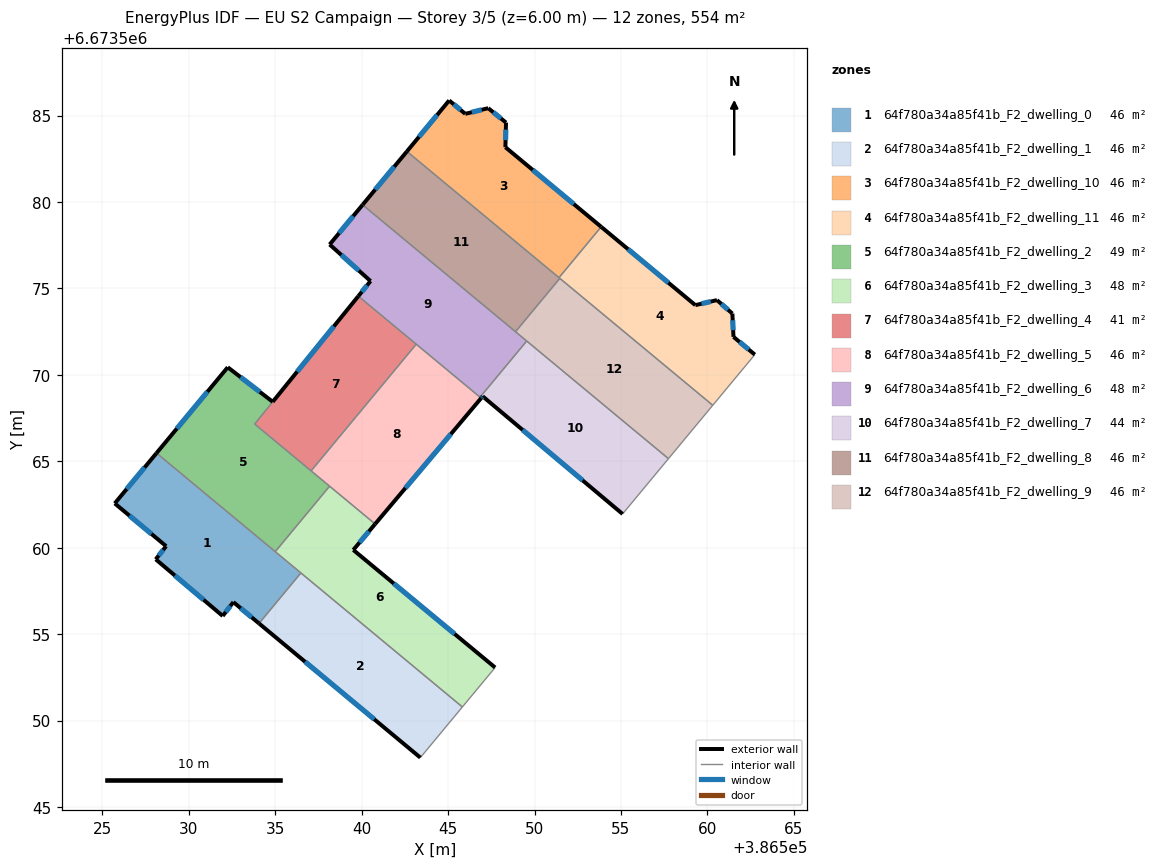
=== STOREY PLAN SPEC (per zone: floor XY polygon, exterior-wall plan segments, windows/doors) ===
zone 1: 64f780a34a85f41b_F2_dwelling_0  (46.1 m²)
  floor: (386536.49, 6673558.54) (386534.06, 6673555.62) (386532.58, 6673556.85) (386531.96, 6673556.05) (386528.09, 6673559.33) (386528.69, 6673560.09) (386525.72, 6673562.56) (386528.13, 6673565.47)
  exterior wall: (386528.69, 6673560.09) – (386528.09, 6673559.33)  [1.0 m]
    window: (386528.52, 6673559.87) – (386528.26, 6673559.55)  [0.5 m²]
  exterior wall: (386525.72, 6673562.56) – (386528.69, 6673560.09)  [3.9 m]
    window: (386526.57, 6673561.86) – (386527.84, 6673560.80)  [2.1 m²]
  exterior wall: (386528.13, 6673565.47) – (386525.72, 6673562.56)  [3.8 m]
    window: (386527.44, 6673564.64) – (386526.41, 6673563.39)  [2.1 m²]
  exterior wall: (386532.58, 6673556.85) – (386534.06, 6673555.62)  [1.9 m]
    window: (386533.00, 6673556.50) – (386533.64, 6673555.97)  [1.1 m²]
  exterior wall: (386531.96, 6673556.05) – (386532.58, 6673556.85)  [1.0 m]
    window: (386532.14, 6673556.28) – (386532.40, 6673556.62)  [0.6 m²]
  exterior wall: (386528.09, 6673559.33) – (386531.96, 6673556.05)  [5.1 m]
    window: (386529.20, 6673558.39) – (386530.86, 6673556.99)  [2.8 m²]
  interior walls: 3
zone 2: 64f780a34a85f41b_F2_dwelling_1  (46.1 m²)
  floor: (386545.83, 6673550.79) (386543.40, 6673547.86) (386534.06, 6673555.62) (386536.49, 6673558.54)
  exterior wall: (386534.06, 6673555.62) – (386543.40, 6673547.86)  [12.1 m]
    window: (386536.73, 6673553.40) – (386540.73, 6673550.08)  [6.7 m²]
  interior walls: 3
zone 3: 64f780a34a85f41b_F2_dwelling_10  (46.1 m²)
  floor: (386548.35, 6673584.59) (386548.32, 6673583.17) (386553.86, 6673578.56) (386551.42, 6673575.62) (386542.62, 6673582.92) (386545.06, 6673585.87) (386545.99, 6673585.10) (386547.32, 6673585.43)
  exterior wall: (386548.32, 6673583.17) – (386548.35, 6673584.59)  [1.4 m]
    window: (386548.33, 6673583.58) – (386548.34, 6673584.19)  [0.8 m²]
  exterior wall: (386553.86, 6673578.56) – (386548.32, 6673583.17)  [7.2 m]
    window: (386552.27, 6673579.88) – (386549.90, 6673581.85)  [4.0 m²]
  exterior wall: (386545.06, 6673585.87) – (386542.62, 6673582.92)  [3.8 m]
    window: (386544.37, 6673585.03) – (386543.32, 6673583.77)  [2.1 m²]
  exterior wall: (386545.99, 6673585.10) – (386545.06, 6673585.87)  [1.2 m]
    window: (386545.73, 6673585.32) – (386545.33, 6673585.65)  [0.7 m²]
  exterior wall: (386547.32, 6673585.43) – (386545.99, 6673585.10)  [1.4 m]
    window: (386546.94, 6673585.33) – (386546.37, 6673585.19)  [0.8 m²]
  exterior wall: (386548.35, 6673584.59) – (386547.32, 6673585.43)  [1.3 m]
    window: (386548.06, 6673584.83) – (386547.62, 6673585.19)  [0.7 m²]
  interior walls: 2
zone 4: 64f780a34a85f41b_F2_dwelling_11  (46.1 m²)
  floor: (386560.56, 6673574.32) (386561.45, 6673573.54) (386561.51, 6673572.20) (386562.74, 6673571.17) (386560.31, 6673568.24) (386551.42, 6673575.62) (386553.86, 6673578.56) (386559.30, 6673574.03)
  exterior wall: (386561.51, 6673572.20) – (386561.45, 6673573.54)  [1.3 m]
    window: (386561.49, 6673572.58) – (386561.46, 6673573.16)  [0.7 m²]
  exterior wall: (386562.74, 6673571.17) – (386561.51, 6673572.20)  [1.6 m]
    window: (386562.39, 6673571.46) – (386561.86, 6673571.90)  [0.9 m²]
  exterior wall: (386559.30, 6673574.03) – (386553.86, 6673578.56)  [7.1 m]
    window: (386557.75, 6673575.33) – (386555.41, 6673577.27)  [3.9 m²]
  exterior wall: (386560.56, 6673574.32) – (386559.30, 6673574.03)  [1.3 m]
    window: (386560.20, 6673574.24) – (386559.66, 6673574.12)  [0.7 m²]
  exterior wall: (386561.45, 6673573.54) – (386560.56, 6673574.32)  [1.2 m]
    window: (386561.19, 6673573.77) – (386560.81, 6673574.10)  [0.7 m²]
  interior walls: 4
zone 5: 64f780a34a85f41b_F2_dwelling_2  (49.2 m²)
  floor: (386534.86, 6673568.44) (386533.82, 6673567.15) (386538.15, 6673563.56) (386535.00, 6673559.77) (386528.13, 6673565.47) (386532.25, 6673570.44)
  exterior wall: (386532.25, 6673570.44) – (386528.13, 6673565.47)  [6.5 m]
    window: (386531.08, 6673569.02) – (386529.31, 6673566.89)  [3.6 m²]
  exterior wall: (386534.86, 6673568.44) – (386532.25, 6673570.44)  [3.3 m]
    window: (386534.11, 6673569.01) – (386533.00, 6673569.87)  [1.8 m²]
  interior walls: 5
zone 6: 64f780a34a85f41b_F2_dwelling_3  (48.4 m²)
  floor: (386540.78, 6673561.37) (386539.52, 6673559.87) (386547.72, 6673553.07) (386545.83, 6673550.79) (386535.00, 6673559.77) (386538.15, 6673563.56)
  exterior wall: (386539.52, 6673559.87) – (386540.78, 6673561.37)  [2.0 m]
    window: (386539.88, 6673560.30) – (386540.42, 6673560.94)  [1.1 m²]
  exterior wall: (386547.72, 6673553.07) – (386539.52, 6673559.87)  [10.7 m]
    window: (386545.38, 6673555.01) – (386541.86, 6673557.93)  [5.9 m²]
  interior walls: 5
zone 7: 64f780a34a85f41b_F2_dwelling_4  (40.9 m²)
  floor: (386543.16, 6673571.77) (386537.08, 6673564.45) (386533.82, 6673567.15) (386539.81, 6673574.55)
  exterior wall: (386539.81, 6673574.55) – (386534.86, 6673568.44)  [7.9 m]
    window: (386538.39, 6673572.81) – (386536.27, 6673570.19)  [4.3 m²]
  interior walls: 4
zone 8: 64f780a34a85f41b_F2_dwelling_5  (46.2 m²)
  floor: (386546.91, 6673568.65) (386540.78, 6673561.37) (386537.08, 6673564.45) (386543.16, 6673571.77)
  exterior wall: (386540.78, 6673561.37) – (386546.91, 6673568.65)  [9.5 m]
    window: (386542.53, 6673563.45) – (386545.16, 6673566.57)  [5.2 m²]
  interior walls: 5
zone 9: 64f780a34a85f41b_F2_dwelling_6  (48.4 m²)
  floor: (386549.55, 6673571.96) (386546.85, 6673568.71) (386539.81, 6673574.55) (386540.52, 6673575.42) (386538.15, 6673577.54) (386540.05, 6673579.84)
  exterior wall: (386540.52, 6673575.42) – (386539.81, 6673574.55)  [1.1 m]
    window: (386540.31, 6673575.18) – (386540.01, 6673574.80)  [0.6 m²]
  exterior wall: (386538.15, 6673577.54) – (386540.52, 6673575.42)  [3.2 m]
    window: (386538.83, 6673576.94) – (386539.84, 6673576.03)  [1.7 m²]
  exterior wall: (386540.05, 6673579.84) – (386538.15, 6673577.54)  [3.0 m]
    window: (386539.51, 6673579.18) – (386538.69, 6673578.20)  [1.6 m²]
  interior walls: 5
zone 10: 64f780a34a85f41b_F2_dwelling_7  (44.0 m²)
  floor: (386557.75, 6673565.15) (386555.09, 6673561.95) (386547.00, 6673568.76) (386546.91, 6673568.65) (386546.85, 6673568.71) (386549.55, 6673571.96)
  exterior wall: (386546.91, 6673568.65) – (386547.00, 6673568.76)  [0.1 m]
    window: (386546.94, 6673568.68) – (386546.98, 6673568.73)  [0.1 m²]
  exterior wall: (386547.00, 6673568.76) – (386555.09, 6673561.95)  [10.6 m]
    window: (386549.31, 6673566.81) – (386552.78, 6673563.90)  [5.8 m²]
  interior walls: 4
zone 11: 64f780a34a85f41b_F2_dwelling_8  (46.1 m²)
  floor: (386551.46, 6673575.58) (386548.90, 6673572.49) (386540.05, 6673579.84) (386542.62, 6673582.92)
  exterior wall: (386542.62, 6673582.92) – (386540.05, 6673579.84)  [4.0 m]
    window: (386541.89, 6673582.04) – (386540.79, 6673580.72)  [2.2 m²]
  interior walls: 4
zone 12: 64f780a34a85f41b_F2_dwelling_9  (46.1 m²)
  floor: (386560.31, 6673568.24) (386557.75, 6673565.15) (386548.90, 6673572.49) (386551.46, 6673575.58)
  interior walls: 5

=== DERIVED (storey summary) ===
Building: EU S2 Campaign
Storey: 3 of 5  (floor level z = 6.00 m)
Storey gross floor area: 553.8 m²
Zones on this storey: 12
  - 64f780a34a85f41b_F2_dwelling_0: floor 46.1 m²; exterior wall 16.6 m (49.9 m²); 6 window(s) 9.2 m²; WWR 18.4%
  - 64f780a34a85f41b_F2_dwelling_1: floor 46.1 m²; exterior wall 12.1 m (36.4 m²); 1 window(s) 6.7 m²; WWR 18.4%
  - 64f780a34a85f41b_F2_dwelling_10: floor 46.1 m²; exterior wall 16.4 m (49.1 m²); 6 window(s) 9.0 m²; WWR 18.4%
  - 64f780a34a85f41b_F2_dwelling_11: floor 46.1 m²; exterior wall 12.5 m (37.5 m²); 5 window(s) 6.9 m²; WWR 18.4%
  - 64f780a34a85f41b_F2_dwelling_2: floor 49.2 m²; exterior wall 9.7 m (29.2 m²); 2 window(s) 5.4 m²; WWR 18.4%
  - 64f780a34a85f41b_F2_dwelling_3: floor 48.4 m²; exterior wall 12.6 m (37.9 m²); 2 window(s) 7.0 m²; WWR 18.4%
  - 64f780a34a85f41b_F2_dwelling_4: floor 40.9 m²; exterior wall 7.9 m (23.6 m²); 1 window(s) 4.3 m²; WWR 18.4%
  - 64f780a34a85f41b_F2_dwelling_5: floor 46.2 m²; exterior wall 9.5 m (28.6 m²); 1 window(s) 5.2 m²; WWR 18.4%
  - 64f780a34a85f41b_F2_dwelling_6: floor 48.4 m²; exterior wall 7.3 m (21.8 m²); 3 window(s) 4.0 m²; WWR 18.4%
  - 64f780a34a85f41b_F2_dwelling_7: floor 44.0 m²; exterior wall 10.7 m (32.1 m²); 2 window(s) 5.9 m²; WWR 18.4%
  - 64f780a34a85f41b_F2_dwelling_8: floor 46.1 m²; exterior wall 4.0 m (12.0 m²); 1 window(s) 2.2 m²; WWR 18.4%
  - 64f780a34a85f41b_F2_dwelling_9: floor 46.1 m²
Zone adjacency (shared interzone walls):
  - 64f780a34a85f41b_F2_dwelling_0 ↔ 64f780a34a85f41b_F2_dwelling_1
  - 64f780a34a85f41b_F2_dwelling_0 ↔ 64f780a34a85f41b_F2_dwelling_2
  - 64f780a34a85f41b_F2_dwelling_0 ↔ 64f780a34a85f41b_F2_dwelling_3
  - 64f780a34a85f41b_F2_dwelling_1 ↔ 64f780a34a85f41b_F2_dwelling_3
  - 64f780a34a85f41b_F2_dwelling_10 ↔ 64f780a34a85f41b_F2_dwelling_11
  - 64f780a34a85f41b_F2_dwelling_10 ↔ 64f780a34a85f41b_F2_dwelling_8
  - 64f780a34a85f41b_F2_dwelling_11 ↔ 64f780a34a85f41b_F2_dwelling_8
  - 64f780a34a85f41b_F2_dwelling_11 ↔ 64f780a34a85f41b_F2_dwelling_9
  - 64f780a34a85f41b_F2_dwelling_2 ↔ 64f780a34a85f41b_F2_dwelling_3
  - 64f780a34a85f41b_F2_dwelling_2 ↔ 64f780a34a85f41b_F2_dwelling_4
  - 64f780a34a85f41b_F2_dwelling_2 ↔ 64f780a34a85f41b_F2_dwelling_5
  - 64f780a34a85f41b_F2_dwelling_3 ↔ 64f780a34a85f41b_F2_dwelling_5
  - 64f780a34a85f41b_F2_dwelling_4 ↔ 64f780a34a85f41b_F2_dwelling_5
  - 64f780a34a85f41b_F2_dwelling_4 ↔ 64f780a34a85f41b_F2_dwelling_6
  - 64f780a34a85f41b_F2_dwelling_5 ↔ 64f780a34a85f41b_F2_dwelling_6
  - 64f780a34a85f41b_F2_dwelling_5 ↔ 64f780a34a85f41b_F2_dwelling_7
  - 64f780a34a85f41b_F2_dwelling_6 ↔ 64f780a34a85f41b_F2_dwelling_7
  - 64f780a34a85f41b_F2_dwelling_6 ↔ 64f780a34a85f41b_F2_dwelling_8
  - 64f780a34a85f41b_F2_dwelling_6 ↔ 64f780a34a85f41b_F2_dwelling_9
  - 64f780a34a85f41b_F2_dwelling_7 ↔ 64f780a34a85f41b_F2_dwelling_9
  - 64f780a34a85f41b_F2_dwelling_8 ↔ 64f780a34a85f41b_F2_dwelling_9